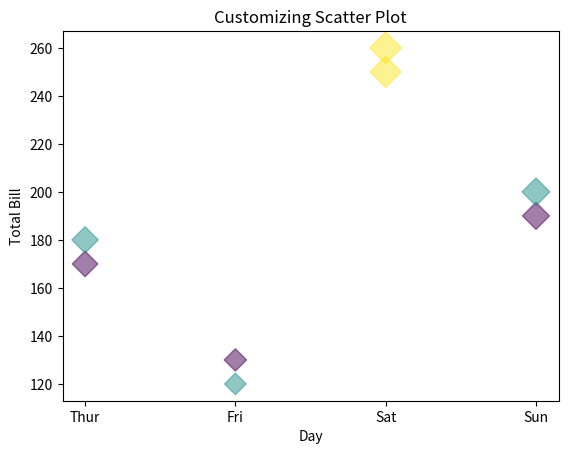

Source code (Python):
import matplotlib.pyplot as plt

x = ['Thur', 'Fri', 'Sat', 'Sun', 'Thur', 'Fri', 'Sat', 'Sun']
y = [170, 120, 250, 190, 180, 130, 260, 200]
size = [2, 3, 4, 2, 3, 2, 4, 3]  
bill = [170, 120, 250, 190, 180, 130, 260, 200]  

plt.scatter(x, y, c=size, s=bill, marker='D', alpha=0.5)

plt.title("Customizing Scatter Plot")
plt.xlabel("Day")
plt.ylabel("Total Bill")
plt.show()
